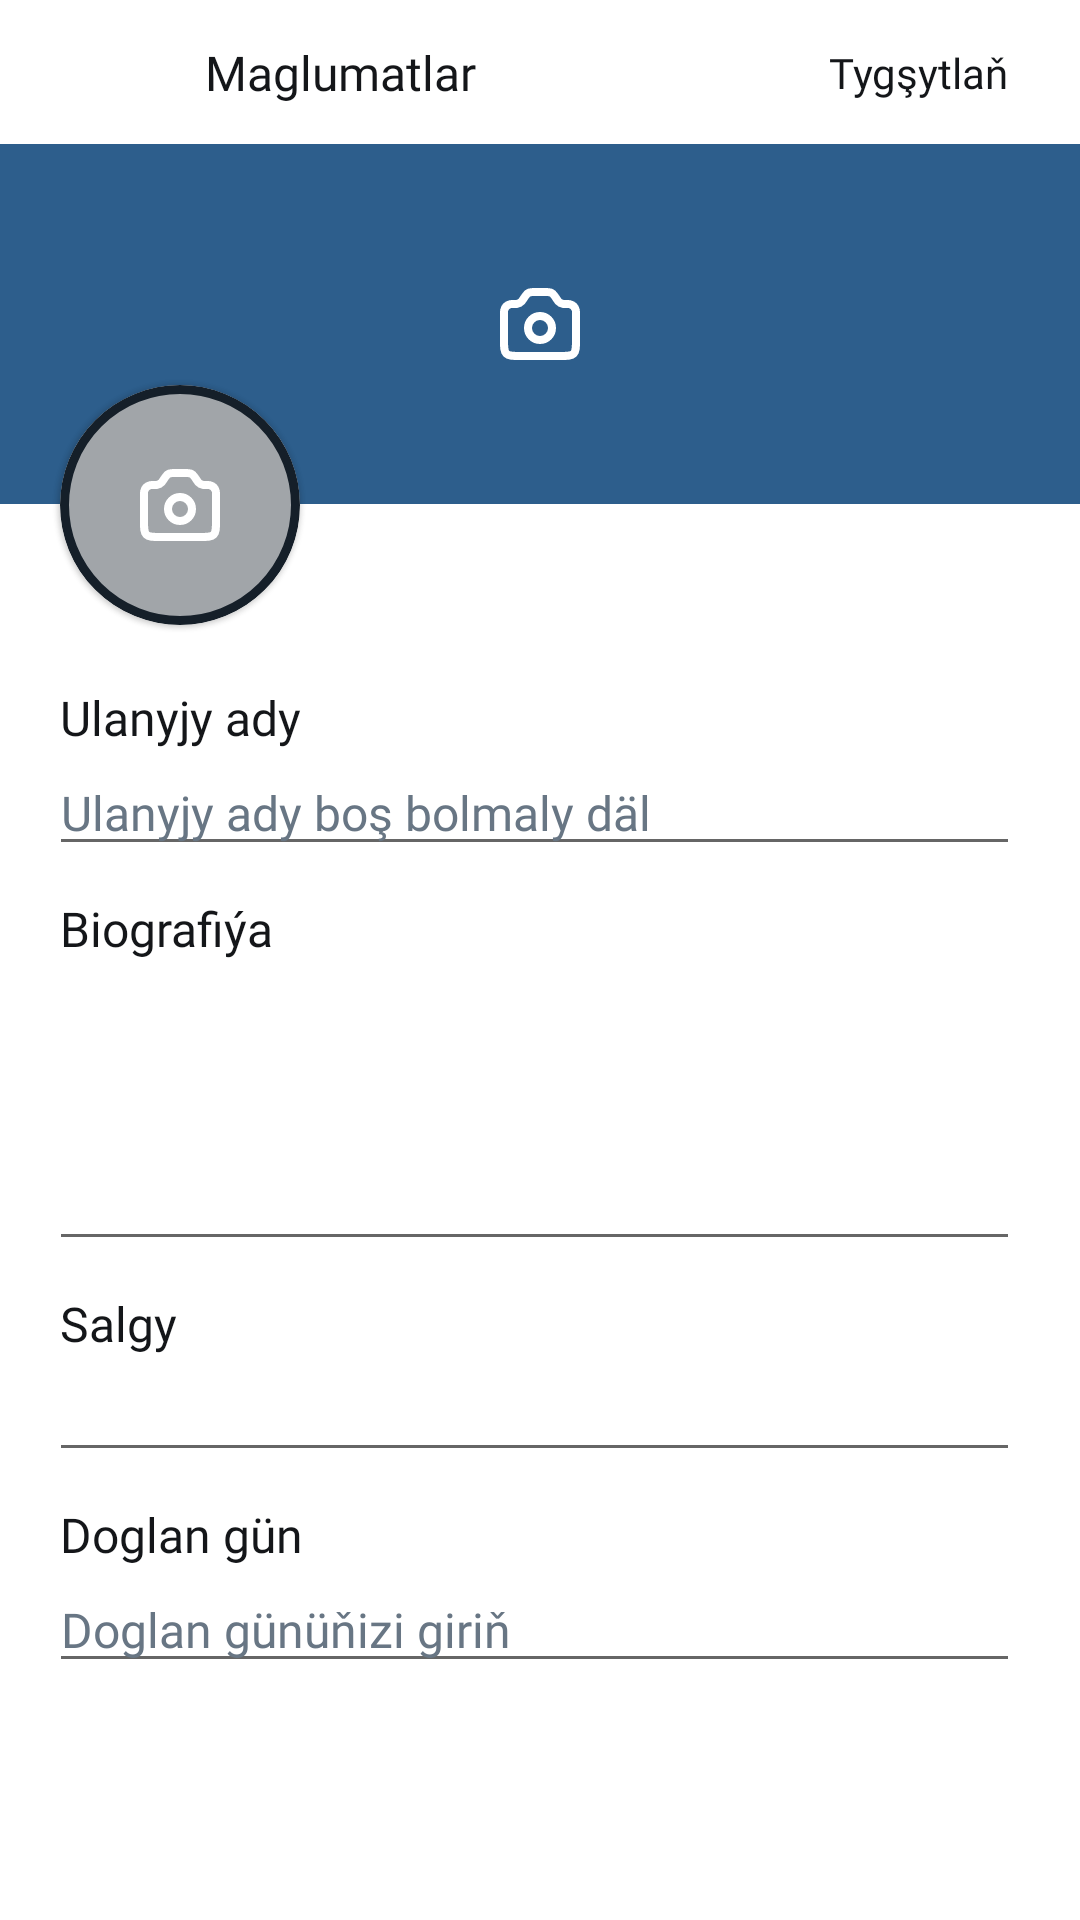

Android layout source for this screen:
<!-- AndroidManifest.xml: application theme Theme.Pampaza -->
<!-- res/layout/fragment_edit_profile.xml -->
<?xml version="1.0" encoding="utf-8"?>
<layout xmlns:android="http://schemas.android.com/apk/res/android"
    xmlns:tools="http://schemas.android.com/tools"
    xmlns:app="http://schemas.android.com/apk/res-auto"
    tools:context=".profile.ui.EditProfileFragment">

    <ScrollView
        android:layout_width="match_parent"
        android:layout_height="match_parent">

        <androidx.constraintlayout.widget.ConstraintLayout
            android:layout_width="match_parent"
            android:layout_height="wrap_content">

            <ImageView
                android:id="@+id/i_back"
                style="@style/Widget.AppCompat.Button.Borderless"
                android:layout_width="wrap_content"
                android:layout_height="wrap_content"
                android:layout_marginStart="-20dp"
                android:src="@drawable/ic_arrow_back"
                app:layout_constraintStart_toStartOf="parent"
                app:layout_constraintTop_toTopOf="parent"
                app:tint="@color/text_primary" />

            <TextView
                android:id="@+id/t_title"
                android:layout_width="0dp"
                android:layout_height="wrap_content"
                android:layout_marginEnd="20dp"
                android:fontFamily="@font/sfpro_semibold"
                android:text="@string/profile"
                android:textColor="@color/text_primary"
                android:textSize="16sp"
                app:layout_constraintBottom_toBottomOf="@+id/i_back"
                app:layout_constraintEnd_toStartOf="@+id/b_save"
                app:layout_constraintStart_toEndOf="@+id/i_back"
                app:layout_constraintTop_toTopOf="@+id/i_back" />

            <TextView
                android:id="@+id/b_save"
                android:layout_width="wrap_content"
                android:layout_height="wrap_content"
                style="@style/Widget.AppCompat.Button.Borderless"
                app:layout_constraintEnd_toEndOf="parent"
                android:layout_marginEnd="@dimen/edge_half_margin"
                app:layout_constraintTop_toTopOf="@+id/t_title"
                app:layout_constraintBottom_toBottomOf="@+id/t_title"
                android:textSize="14sp"
                android:text="@string/save"
                android:textAllCaps="false"
                android:textColor="@color/text_primary"
                android:fontFamily="@font/sfpro_medium"/>

            <ImageView
                android:id="@+id/i_background"
                android:layout_width="0dp"
                android:layout_height="0dp"
                android:background="@color/blue"
                app:layout_constraintDimensionRatio="w,1:3"
                app:layout_constraintTop_toBottomOf="@+id/i_back"
                app:layout_constraintStart_toStartOf="parent"
                app:layout_constraintEnd_toEndOf="parent"/>

            <View
                android:id="@+id/v_background"
                android:layout_width="0dp"
                android:layout_height="0dp"
                android:background="@color/black"
                android:alpha="0.4"
                app:layout_constraintTop_toTopOf="@+id/i_background"
                app:layout_constraintStart_toStartOf="@+id/i_background"
                app:layout_constraintEnd_toEndOf="@+id/i_background"
                app:layout_constraintBottom_toBottomOf="@+id/i_background"/>

            <ImageView
                android:id="@+id/i_camera"
                android:layout_width="32dp"
                android:layout_height="32dp"
                app:layout_constraintTop_toTopOf="@+id/i_background"
                app:layout_constraintBottom_toBottomOf="@id/i_background"
                app:layout_constraintStart_toStartOf="@+id/i_background"
                app:layout_constraintEnd_toEndOf="@+id/i_background"
                android:src="@drawable/ic_camera"
                app:tint="@color/white" />

            <com.google.android.material.card.MaterialCardView
                android:id="@+id/card_avatar"
                android:layout_width="80dp"
                android:layout_height="80dp"
                app:layout_constraintTop_toBottomOf="@+id/i_background"
                app:layout_constraintStart_toStartOf="parent"
                android:layout_marginStart="@dimen/edge_margin"
                android:layout_marginTop="-40dp"
                app:cardCornerRadius="40dp"
                app:strokeWidth="3dp"
                app:strokeColor="@color/background_blue">

                <ImageView
                    android:id="@+id/i_avatar"
                    android:layout_width="match_parent"
                    android:layout_height="match_parent"
                    android:scaleType="centerCrop"/>

            </com.google.android.material.card.MaterialCardView>

            <com.google.android.material.card.MaterialCardView
                android:id="@+id/card_avatarCamera"
                android:layout_width="80dp"
                android:layout_height="80dp"
                app:layout_constraintTop_toBottomOf="@+id/i_background"
                app:layout_constraintStart_toStartOf="parent"
                android:layout_marginStart="@dimen/edge_margin"
                android:layout_marginTop="-40dp"
                app:cardCornerRadius="40dp"
                app:cardBackgroundColor="@color/background_blue"
                android:alpha="0.4"/>

            <ImageView
                android:id="@+id/i_cameraAvatar"
                android:layout_width="32dp"
                android:layout_height="32dp"
                app:layout_constraintTop_toTopOf="@+id/card_avatar"
                app:layout_constraintBottom_toBottomOf="@id/card_avatar"
                app:layout_constraintStart_toStartOf="@+id/card_avatar"
                app:layout_constraintEnd_toEndOf="@+id/card_avatar"
                android:src="@drawable/ic_camera"
                android:elevation="1dp"
                app:tint="@color/white"/>

            <TextView
                android:id="@+id/t_name"
                android:layout_width="0dp"
                android:layout_height="wrap_content"
                app:layout_constraintTop_toBottomOf="@+id/card_avatar"
                app:layout_constraintStart_toStartOf="@+id/card_avatar"
                app:layout_constraintEnd_toEndOf="parent"
                android:layout_marginEnd="@dimen/edge_margin"
                android:layout_marginTop="@dimen/edge_margin"
                android:text="@string/name"
                android:textColor="@color/text_primary"
                android:textSize="16sp"
                android:fontFamily="@font/sfpro_regular"/>

            <EditText
                android:id="@+id/e_username"
                android:layout_width="0dp"
                android:layout_height="wrap_content"
                app:layout_constraintStart_toStartOf="@+id/t_name"
                app:layout_constraintEnd_toEndOf="@+id/t_name"
                app:layout_constraintTop_toBottomOf="@+id/t_name"
                android:hint="@string/name_cannot_be_blank"
                android:layout_marginStart="-4dp"
                android:fontFamily="@font/sfpro_regular"
                android:textSize="16sp"
                android:textColor="@color/text_primary"
                android:textColorHint="@color/text_light"/>

            <TextView
                android:id="@+id/t_bio"
                android:layout_width="0dp"
                android:layout_height="wrap_content"
                app:layout_constraintTop_toBottomOf="@+id/e_username"
                app:layout_constraintStart_toStartOf="@+id/card_avatar"
                app:layout_constraintEnd_toEndOf="parent"
                android:layout_marginEnd="@dimen/edge_margin"
                android:layout_marginTop="@dimen/edge_half_margin"
                android:text="@string/bio"
                android:textColor="@color/text_primary"
                android:textSize="16sp"
                android:fontFamily="@font/sfpro_regular"/>

            <EditText
                android:id="@+id/e_bio"
                android:layout_width="0dp"
                android:layout_height="100dp"
                app:layout_constraintStart_toStartOf="@+id/t_name"
                app:layout_constraintEnd_toEndOf="@+id/t_name"
                app:layout_constraintTop_toBottomOf="@+id/t_bio"
                android:maxLines="4"
                android:gravity="start|top"
                android:layout_marginStart="-4dp"
                android:fontFamily="@font/sfpro_regular"
                android:textSize="16sp"
                android:textColor="@color/text_primary"
                android:textColorHint="@color/text_light"/>

            <TextView
                android:id="@+id/t_location"
                android:layout_width="0dp"
                android:layout_height="wrap_content"
                app:layout_constraintTop_toBottomOf="@+id/e_bio"
                app:layout_constraintStart_toStartOf="@+id/card_avatar"
                app:layout_constraintEnd_toEndOf="parent"
                android:layout_marginEnd="@dimen/edge_margin"
                android:layout_marginTop="@dimen/edge_half_margin"
                android:text="@string/address"
                android:textColor="@color/text_primary"
                android:textSize="16sp"
                android:fontFamily="@font/sfpro_regular"/>

            <EditText
                android:id="@+id/e_location"
                android:layout_width="0dp"
                android:layout_height="wrap_content"
                app:layout_constraintStart_toStartOf="@+id/t_name"
                app:layout_constraintEnd_toEndOf="@+id/t_name"
                app:layout_constraintTop_toBottomOf="@+id/t_location"
                android:layout_marginStart="-4dp"
                android:fontFamily="@font/sfpro_regular"
                android:textSize="16sp"
                android:textColor="@color/text_primary"
                android:textColorHint="@color/text_light"/>

            <TextView
                android:id="@+id/t_birthday"
                android:layout_width="0dp"
                android:layout_height="wrap_content"
                app:layout_constraintTop_toBottomOf="@+id/e_location"
                app:layout_constraintStart_toStartOf="@+id/card_avatar"
                app:layout_constraintEnd_toEndOf="parent"
                android:layout_marginEnd="@dimen/edge_margin"
                android:layout_marginTop="@dimen/edge_half_margin"
                android:text="@string/birthday"
                android:textColor="@color/text_primary"
                android:textSize="16sp"
                android:fontFamily="@font/sfpro_regular"/>

            <EditText
                android:id="@+id/e_birthday"
                android:layout_width="0dp"
                android:layout_height="wrap_content"
                app:layout_constraintStart_toStartOf="@+id/t_birthday"
                app:layout_constraintEnd_toEndOf="@+id/t_name"
                app:layout_constraintTop_toBottomOf="@+id/t_birthday"
                android:layout_marginStart="-4dp"
                android:fontFamily="@font/sfpro_regular"
                android:textSize="16sp"
                android:focusable="false"
                android:hint="@string/birthday_hint"
                android:textColor="@color/text_primary"
                android:textColorHint="@color/text_light"/>

        </androidx.constraintlayout.widget.ConstraintLayout>

    </ScrollView>

</layout>
<!-- resources referenced by this layout -->
<resources>
  <color name="background_blue">#16202a</color>
  <color name="black">#FF000000</color>
  <color name="blue">#4C9EEB</color>
  <color name="text_light">#687684</color>
  <color name="text_primary">#141619</color>
  <color name="white">#FFFFFFFF</color>
  <dimen name="edge_half_margin">10dp</dimen>
  <dimen name="edge_margin">20dp</dimen>
  <!-- drawable ic_camera (drawable) -->
  <vector android:height="24dp" android:viewportHeight="24"
      android:viewportWidth="24" android:width="24dp" xmlns:android="http://schemas.android.com/apk/res/android">
      <path android:fillColor="#00000000"
          android:pathData="M18.394,7C18.957,7 19.239,7 19.471,7.056C20.199,7.233 20.767,7.801 20.944,8.529C21,8.761 21,9.043 21,9.606L21,16C21,17.886 21,18.828 20.414,19.414C19.828,20 18.886,20 17,20L16,20L8,20L7,20C5.114,20 4.172,20 3.586,19.414C3,18.828 3,17.886 3,16L3,9.606C3,9.043 3,8.761 3.056,8.529C3.233,7.801 3.801,7.233 4.529,7.056C4.761,7 5.043,7 5.606,7V7C5.921,7 6.079,7 6.226,6.978C6.682,6.91 7.101,6.686 7.411,6.344C7.511,6.233 7.599,6.102 7.773,5.84L8,5.5C8.396,4.905 8.595,4.608 8.865,4.404C9.031,4.279 9.215,4.18 9.41,4.112C9.731,4 10.088,4 10.803,4L13.197,4C13.912,4 14.269,4 14.59,4.112C14.785,4.18 14.969,4.279 15.134,4.404C15.405,4.608 15.604,4.905 16,5.5L16.226,5.84C16.402,6.102 16.489,6.233 16.589,6.344C16.899,6.686 17.318,6.91 17.774,6.978C17.921,7 18.079,7 18.394,7V7Z"
          android:strokeColor="#323232" android:strokeLineJoin="round" android:strokeWidth="2"/>
      <path android:fillColor="#00000000"
          android:pathData="M15,13C15,14.657 13.657,16 12,16C10.343,16 9,14.657 9,13C9,11.343 10.343,10 12,10C13.657,10 15,11.343 15,13Z"
          android:strokeColor="#323232" android:strokeWidth="2"/>
  </vector>
  <string name="address">Salgy</string>
  <string name="bio">Biografiýa</string>
  <string name="birthday">Doglan gün</string>
  <string name="birthday_hint">Doglan günüňizi giriň</string>
  <string name="name">Ulanyjy ady</string>
  <string name="name_cannot_be_blank">Ulanyjy ady boş bolmaly däl</string>
  <string name="profile">Maglumatlar</string>
  <string name="save">Tygşytlaň</string>
  <style name="Theme.Pampaza" parent="Theme.MaterialComponents.DayNight.NoActionBar">
          
          <item name="colorPrimary">@color/blue</item>
          <item name="colorPrimaryVariant">@color/purple_700</item>
          <item name="colorOnPrimary">@color/white</item>
          
          <item name="colorSecondary">@color/blue</item>
          <item name="colorSecondaryVariant">@color/background_blue</item>
          <item name="colorOnSecondary">@color/black</item>
          
          <item name="android:statusBarColor">@android:color/transparent</item>
          <item name="android:windowLightStatusBar" tools:targetApi="m">true</item>
          
  
          <item name="bottomSheetDialogTheme">@style/CustomBottomSheetDialog</item>
          <item name="android:windowContentTransitions">true</item>
      </style>
  <color name="purple_700">#FF3700B3</color>
  <style name="CustomBottomSheetDialog" parent="@style/ThemeOverlay.MaterialComponents.BottomSheetDialog">
          <item name="bottomSheetStyle">@style/CustomBottomSheet</item>
      </style>
  <style name="CustomBottomSheet" parent="Widget.MaterialComponents.BottomSheet">
          <item name="shapeAppearanceOverlay">@style/CustomShapeAppearanceBottomSheetDialog</item>
      </style>
  <style name="CustomShapeAppearanceBottomSheetDialog" parent="">
          <item name="cornerFamily">rounded</item>
          <item name="cornerSizeTopRight">16dp</item>
          <item name="cornerSizeTopLeft">16dp</item>
          <item name="cornerSizeBottomRight">0dp</item>
          <item name="cornerSizeBottomLeft">0dp</item>
      </style>
</resources>
